Run: headless pygame with SDL's dummy video driver; simulated clock (each Clock.tick advances the game by its frame time, no real sleeping); random seed 0; keys injected as events and as key.get_pressed() state; no mouse input.
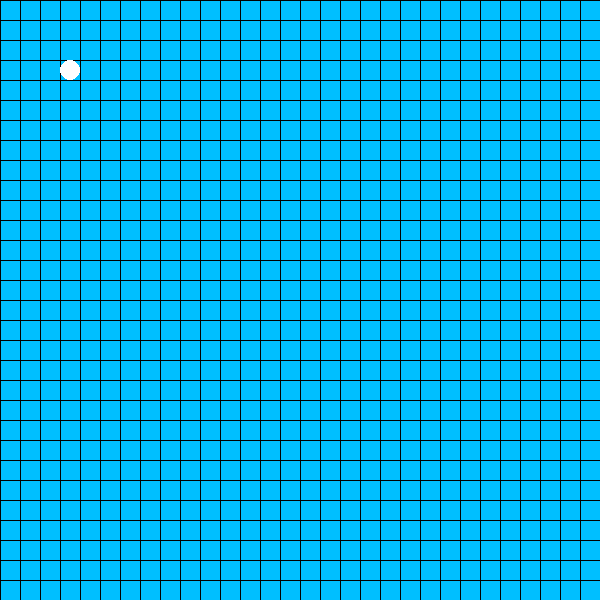
Frame 1 of 4 · flips 1–60 · no input
Frame 2 of 4 · flips 61–180 · tapped SPACE, RETURN · held RIGHT (→), D · screen unchanged from frame 1, image omitted
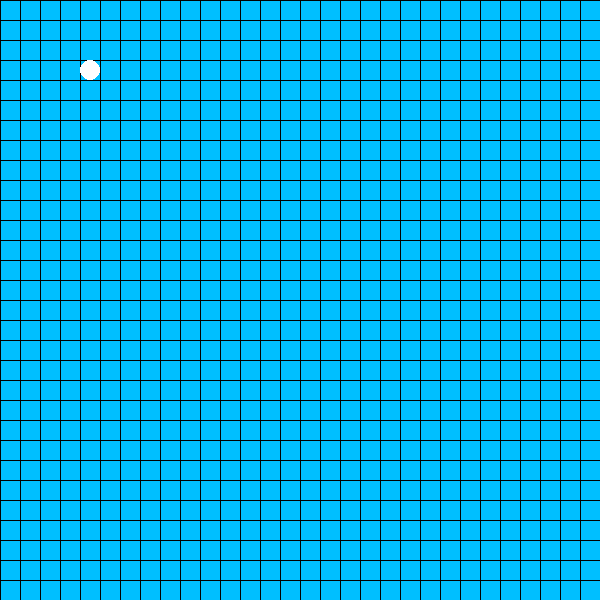
Frame 3 of 4 · flips 181–300 · held DOWN (↓), S
Frame 4 of 4 · flips 301–420 · held LEFT (←), A, UP (↑), W · screen unchanged from frame 3, image omitted

The pygame program that drew these frames:

#!/usr/bin/env python
# -*- coding: utf-8 -*-

import math


class PathPoint(object):
    def __init__(self, row, col):
        self.row = row
        self.col = col


class AiEntity(object):

    def __init__(self, k_max_path_length):
        # 支持的最大模式segment数量
        self.k_max_path_length = k_max_path_length
        # 模式中实际segment的数量
        self.path_size = 0
        # 其实在python中k_max_path_length和path_size是非必要的，可以直接len(path)解决
        # 定义路径变量
        self.path = []
        # 设置偏移量
        self.pattern_offset = None


    # 初始化路径
    def initialize_path_array(self):
        for i in range(0, self.k_max_path_length, 1):
            # 初始化为(-1,-1)，是因为砖块环境下-1不是有效坐标
            point = PathPoint(-1, -1)
            self.path.append(point)


    # 向模式数组中添加环节，段落
    def build_path_segment(self, current_point, end_point):
        # k_max_path_length = math.fabs(end_point.row - current_point.row) + math.fabs(end_point.col - current_point.col)

        row = current_point.row
        col = current_point.col
        end_row = end_point.row
        end_col = end_point.col

        next_row = row
        next_col = col
        delta_row = end_row - row
        delta_col = end_col - col

        # 这一轮要走的row数
        step_row = None
        # 这一轮要走的col数
        step_col = None
        current_step = None
        fraction = None

        for i in range(0, self.k_max_path_length, 1):
            if self.path[i].row == -1 and self.path[i].col == -1:
                current_step = i
                break

        if delta_row < 0:
            step_row = -1
        else:
            step_row = 1
        if delta_col < 0:
            step_col = -1
        else:
            step_col = 1

        delta_row = math.fabs(delta_row * 2)
        delta_col = math.fabs(delta_col * 2)

        self.path[current_step].row = next_row
        self.path[current_step].col = next_col
        current_step += 1

        if current_step >= self.k_max_path_length:
            return

        if delta_col > delta_row:
            fraction = delta_row * 2 - delta_col
            while next_col != end_col:
                if fraction >= 0:
                    next_row += step_row
                    fraction = fraction - delta_col

                next_col = next_col + step_col
                fraction = fraction + delta_row

                self.path[current_step].row = next_row
                self.path[current_step].col = next_col

                current_step += 1
                if current_step >= self.k_max_path_length:
                    return
        else:
            fraction = delta_col * 2 - delta_row
            while next_row != end_row:
                if fraction >= 0:
                    next_col += step_col
                    fraction = fraction - delta_row

                next_row = next_row + step_row
                fraction = fraction + delta_col

                self.path[current_step].row = next_row
                self.path[current_step].col = next_col

                current_step += 1
                if current_step >= self.k_max_path_length:
                    return


    # 标准化函数
    # 将模式标准化，使其以相对坐标表示，而非绝对坐标。这样标准化的模式才不会在游戏领域里和特定的起点位置绑定在一起。
    # 一旦把模式建立起来并且标准化，就能在任何游戏中使用。
    def normalize_pattern(self):

        # 给origin赋值的时候，不能直接赋引用值
        origin = PathPoint(self.path[0].row, self.path[0].col)
        for i in range(0, self.k_max_path_length, 1):
            if self.path[i].row == -1 and self.path[i].col == -1:
                self.path_size = i + 1
                break
        for i in range(0, self.path_size, 1):
            self.path[i].row = self.path[i].row - origin.row
            self.path[i].col = self.path[i].col - origin.col

    # 设置偏移量
    def set_pattern_offset(self, pattern_offset=PathPoint(0,0)):
        self.pattern_offset = pattern_offset




# 准备一些数据
entity_list = []

entity = AiEntity(100)
entity.initialize_path_array()
entity.build_path_segment(PathPoint(2, 2), PathPoint(2, 10))
entity.build_path_segment(PathPoint(2, 10), PathPoint(10, 10))
entity.build_path_segment(PathPoint(10, 10), PathPoint(10, 2))
entity.build_path_segment(PathPoint(10, 2), PathPoint(2, 2))
entity.normalize_pattern()
entity.set_pattern_offset(PathPoint(3, 3))

entity_list.append(entity)


import pygame
from pygame.locals import *
import time

pygame.init()

# 30 * 30
row = 30
col = 30

# 每个方块宽高都是20px
square_width = 20
screen = pygame.display.set_mode((row * square_width, col * square_width), 0, 32)

# 定义一些颜色
white = (255, 255, 255)
black = (0, 0, 0)
blue = (0, 0, 255)
deep_sky_blue = (0, 191, 255)
red = (255, 0, 0)


class Ball(object):
    def __init__(self, row=0, col=0, color=white):
        self.row = row
        self.col = col
        self.color = color
        self.radius = square_width / 2

    def update(self, move=(0,0)):
        self.current_row_index += move[0]
        self.current_col_index += move[1]

        self.current_row_index = self.current_row_index%row
        self.current_col_index = self.current_col_index%col

        self.y = self.current_row_index * square_width + square_width / 2
        self.x = self.current_col_index * square_width + square_width / 2


def draw_ball(screen, ball):
    #print '绘制小球'
    # 绘制一个圆形
    y = ball.row * square_width + square_width / 2
    x = ball.col * square_width + square_width / 2

    position = x, y
    radius = square_width / 2
    width = 1
    color = ball.color

    # pygame.draw.circle
    # 原型：pygame.draw.circle(Surface, color, pos, radius, width=0): return Rect
    # 当不传入width参数的时候，绘制的是一个填充了的圆
    pygame.draw.circle(screen, color, position, radius)


# 定义一个小球
ball = Ball()
current_step_index = 0
# 上一秒的秒数
last_second = time.time()


while True:

    for event in pygame.event.get():
        if event.type == QUIT:
            exit()

    # 绘制黑色背景色
    screen.fill(deep_sky_blue)
    # 绘制白色方格线
    for r in range(0 , row + 1):
        pygame.draw.aaline(screen, black, (0, r * square_width), (col * square_width, r * square_width))

    for c in range(0, col + 1):
        pygame.draw.aaline(screen, black, (c * square_width, 0), (c * square_width, col * square_width))

    # 移动模式
    move_pattern = entity_list[0]
    path = move_pattern.path
    current_step_index = current_step_index % move_pattern.path_size
    ball.row = path[current_step_index].row + move_pattern.pattern_offset.row
    ball.col = path[current_step_index].col + move_pattern.pattern_offset.col

    # 每隔0.5秒移动一次
    # 单位是秒
    current_second = time.time()
    # 每隔0.5秒移动一次
    if current_second - last_second >= 0.5:
        current_step_index += 1
        # 将当前毫秒数赋值给上一秒毫秒数
        last_second = current_second

    # 绘制两个小球
    draw_ball(screen, ball)

    pygame.display.update()
